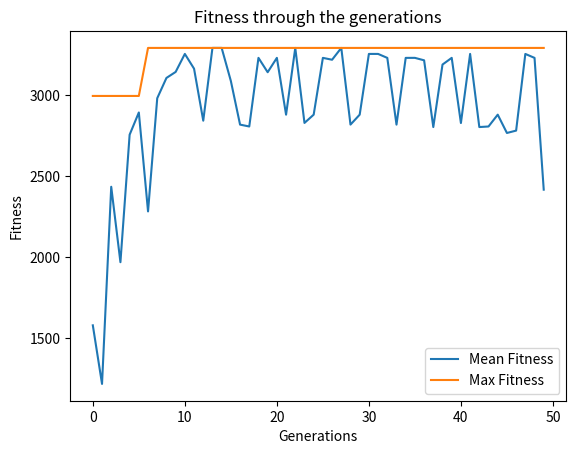

Write the Python code that produced this figure.
import numpy as np
import random as rd
from random import randint
import matplotlib.pyplot as plt

# initially list an evenly space (table-like) number of items. we set it to start at 1 and stop at not more than or equal to 11
item_number = np.arange(1, 11)

# randomly assign a weight per item with a minimum weight of 1 and maximum of 15
weight = np.random.randint(1, 15, size=10)

# randomly assign a value per item with a minimum value of 10 and maximum of 750
value = np.random.randint(10, 750, size=10)

# weight limit of the knapsack
knapsack_weight_limit = 35

# list and print the items with its respective number, weight and value
print("The list as follows:")
print('Item No.   Weight   Value')
for i in range(item_number.shape[0]):
    print('{0}          {1}         {2}\n'.format(item_number[i], weight[i], value[i]))

# number of solutions in an entire population
solutions_per_pop = 8

# size of the population with an eight solution(chromosome and a solution has a 10 gene.
# gene is the composition of a solution(chromosome) with a binary representation (representation may varie on the the problem that is needed to be solved.)
pop_size = (solutions_per_pop, item_number.shape[0])
print('Population size = {}'.format(pop_size))

# now we set a 10 random numbers per solution from 0 - 1 (binary representation) to generate solution and a population
initial_population = np.random.randint(2, size=pop_size)
initial_population = initial_population.astype(int)
num_generations = 50
print('Initial population: \n{}'.format(initial_population))


# calculation of fitness per solution in the population
def cal_fitness(weight, value, population, weight_limit):
    fitness = np.empty(population.shape[0])
    for i in range(population.shape[0]):
        # total value in a solution
        S1 = np.sum(population[i] * value)
        # total weight in a solution
        S2 = np.sum(population[i] * weight)

        # if the total weight of a solution is not exceeding the defined weight limit, fitness of the solution will be equal to the total value of the solution (S1)
        if S2 <= weight_limit:
            fitness[i] = S1
        # if the total weight exceeds fitness of the solution will be equal to 0
        else:
            fitness[i] = 0
    return fitness.astype(int)


# selection of the fittest solution in the population to undergo crossover
def selection(fitness, num_parents, population):
    fitness = list(fitness)
    parents = np.empty((num_parents, population.shape[1]))

    # loop through population who had fit for the problem and finding num_parent value of  highest fitness in the population to be parent and undergo the crossover function.
    # once the value is found to be highest it will be redefined it value to -99999 for the loop not to be included again as one of the highest value in the population
    for i in range(num_parents):
        max_fitness_idx = np.where(fitness == np.max(fitness))
        parents[i, :] = population[max_fitness_idx[0][0], :]
        fitness[max_fitness_idx[0][0]] = -999999
    return parents


# from the selection function we get the parents (highest value or fittest from the population)
# which will undergo the crossover function
def crossover(parents, num_offsprings):
    # initially these are the parents but as the code goes on this will change to new set of genes
    offsprings = np.empty((num_offsprings, parents.shape[1]))

    # here we're defining the crossover point where the number of gene is divided by 2. so the crossover point is in half of the solution.
    crossover_point = int(parents.shape[1] / 2)

    # we define a fixed crossover rate to be used to know the chance to undergo crossover
    crossover_rate = 0.8
    i = 0

    # a loop for the occurance of the crossover
    while (parents.shape[0] < num_offsprings):

        parent1_index = i % parents.shape[0]
        parent_index = (i + 1) % parents.shape[0]

        # generate a random float number between 0 - 1
        x = rd.random()

        # a condition where we will use the crossover rate earlier. if we define a higher float from 0 - 1 there is a higher chance of the crossover to happen
        if x > crossover_rate:
            continue
        parent1_index = i % parents.shape[0]
        parent2_index = (i + 1) % parent_index[0]
        offsprings[i, 0:crossover_point] = parents[parent1_index, 0:crossover_point]
        offsprings[i, crossover_point:] = parents[parent2_index, crossover_point:]
        i = +1
    return offsprings


#from the crossovered solutions
#we will generate another set of solution by the process of mutating it.
#mutation is replacing the the value of a gene in a solution, in this case a 0 can be change to 1 or vice versa
def mutation(offsprings):
    #initially mutants are the offsprings or result solutions from the crossover process
    mutants = np.empty((offsprings.shape))
    #here we defined a fixed mutation rate same as the crossover rate the higher the number the higher the chance to mutate
    mutation_rate = 0.4
    #a loop for the process of mutating
    for i in range(mutants.shape[0]):
        #generate a random float number from 0 -1
        random_value = rd.random()
        mutants[i, :] = offsprings[i, :]
        #same as the crossover if the random value is higher than the mutation rate it will undergo mutation
        if random_value > mutation_rate:
            continue
        #randomly selects a gene to be mutated or in here the index of an array of the solution
        int_random_value = randint(0, offsprings.shape[1] - 1)
        #a condition that if the gene is equal to 0 it will change to 1 else 1 will change to 0
        if mutants[i, int_random_value] == 0:
            mutants[i, int_random_value] = 1
        else:
            mutants[i, int_random_value] = 0
    return mutants


# calling of functions defined above in its order of definition based from the flow of genetic algorithm.
def optimize(weight, value, population, pop_size, num_generations, weight_limit):
    parameters, fitness_history = [], []
    num_parents = int(pop_size[0] / 2)
    num_offsprings = pop_size[0] - num_parents
    for i in range(num_generations):
        fitness = cal_fitness(weight, value, population, weight_limit)
        fitness_history.append(fitness)
        parents = selection(fitness, num_parents, population)
        offsprings = crossover(parents, num_offsprings)
        mutants = mutation(offsprings)
        population[0:parents.shape[0], :] = parents
        population[parents.shape[0]:, :] = mutants

    #displaying the last generation -> this has the most number of fittest solutions in all the generations generated
    print('Last generation: \n{}\n'.format(population))
    fitness_last_gen = cal_fitness(weight, value, population, weight_limit)
    print('Fitness of the last generation: \n{}\n'.format(fitness_last_gen))
    max_fitness = np.where(fitness_last_gen == np.max(fitness_last_gen))
    parameters.append(population[max_fitness[0][0], :])
    return parameters, fitness_history

#showing the fittest solution with its item number
parameters, fitness_history = optimize(weight, value, initial_population, pop_size, num_generations,
                                       knapsack_weight_limit)
print('The optimized parameters for the given inputs are: \n{}'.format(parameters))
selected_items = item_number * parameters
print('\nSelected items that will maximize the knapsack without breaking it:')
for i in range(selected_items.shape[1]):
    if selected_items[0][i] != 0:
        print('{}\n'.format(selected_items[0][i]))

#showing a graph for the whole orocess of until it gets the best solution to the problem
fitness_history_mean = [np.mean(fitness) for fitness in fitness_history]
fitness_history_max = [np.max(fitness) for fitness in fitness_history]
plt.plot(list(range(num_generations)), fitness_history_mean, label='Mean Fitness')
plt.plot(list(range(num_generations)), fitness_history_max, label='Max Fitness')
plt.legend()
plt.title('Fitness through the generations')
plt.xlabel('Generations')
plt.ylabel('Fitness')
plt.show()
print(np.asarray(fitness_history).shape)
